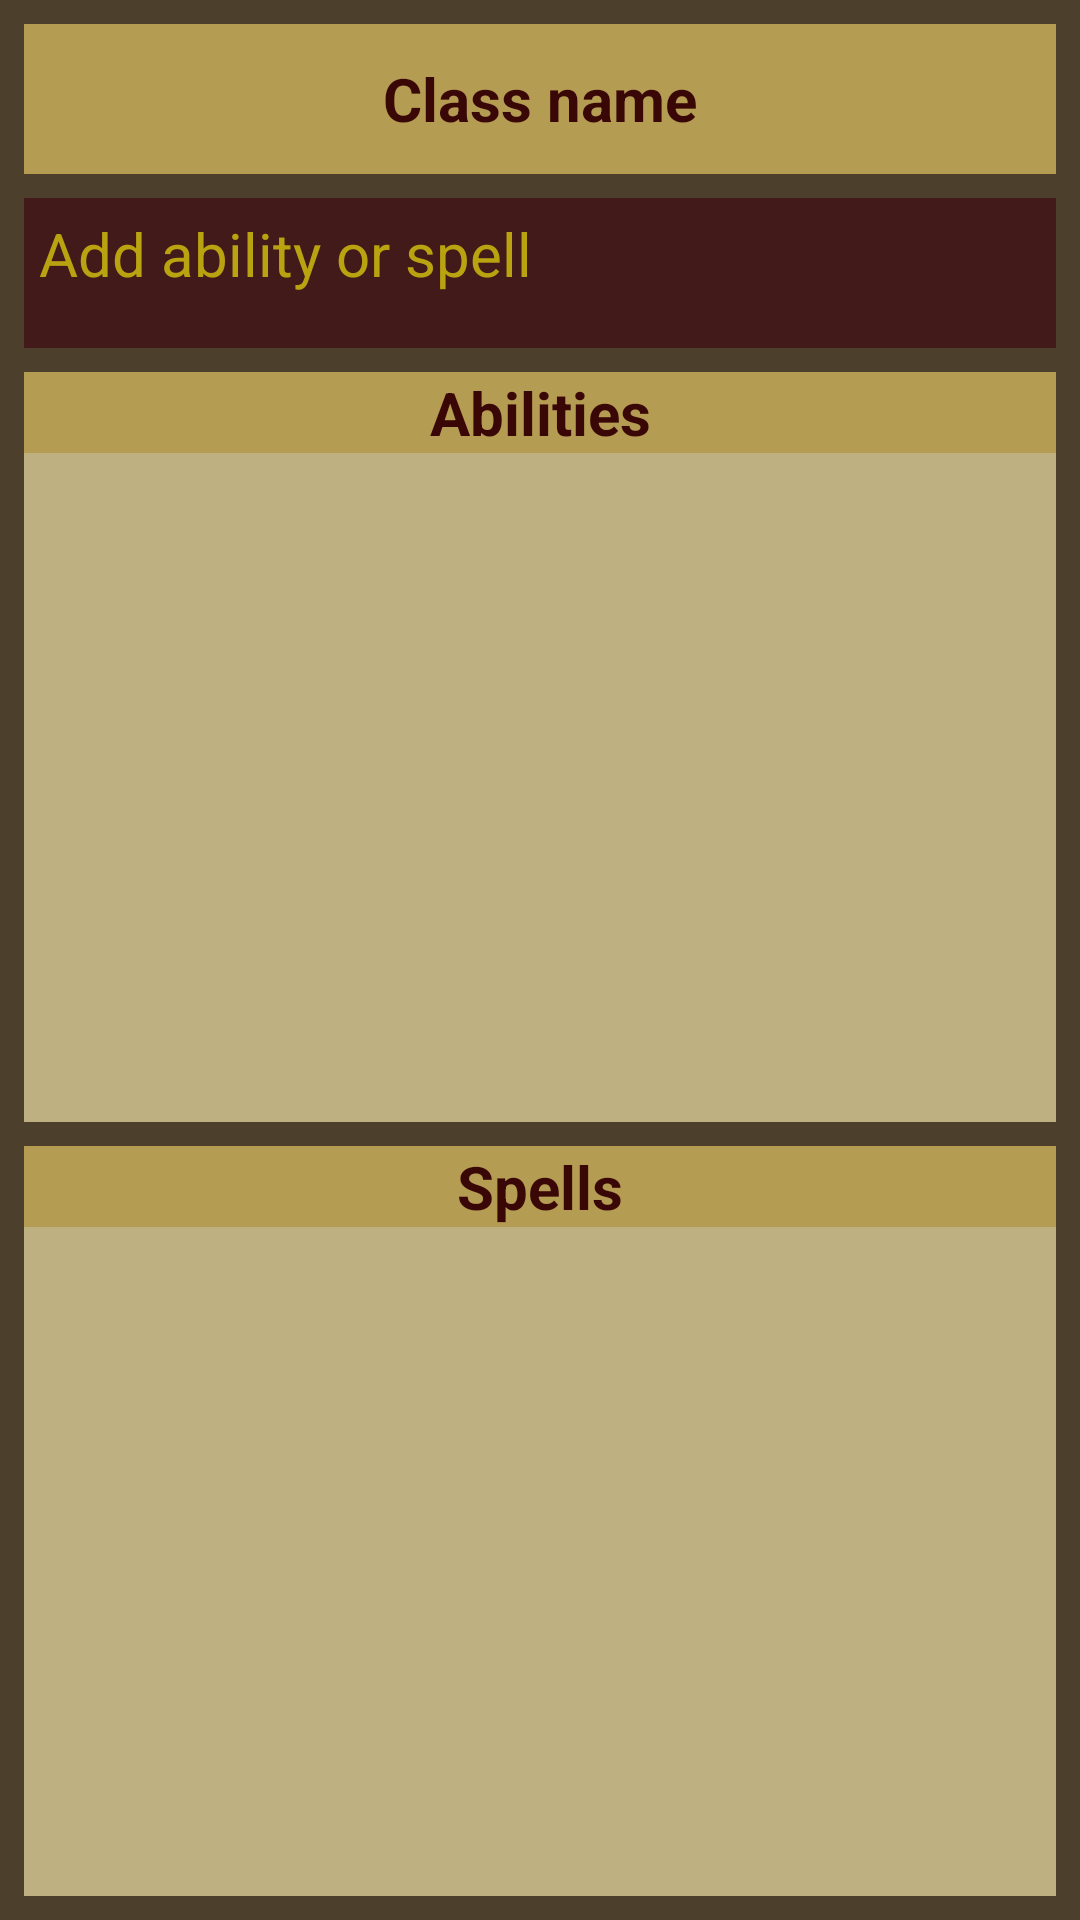

Write the Android layout XML for this screen, with the resource values it uses.
<!-- AndroidManifest.xml: application theme Theme.DnDCharacterCreator -->
<!-- res/layout/fragment_known_spells_for_class.xml -->
<?xml version="1.0" encoding="utf-8"?>
<LinearLayout xmlns:android="http://schemas.android.com/apk/res/android"
    xmlns:app="http://schemas.android.com/apk/res-auto"
    xmlns:tools="http://schemas.android.com/tools"
    android:layout_width="match_parent"
    android:layout_height="match_parent"
    android:background="@color/background_classic">

    <androidx.constraintlayout.widget.ConstraintLayout
        android:layout_width="match_parent"
        android:layout_height="match_parent">

        <TextView
            android:id="@+id/characterName_txtview2"
            android:layout_width="0dp"
            android:layout_height="50dp"
            android:layout_marginStart="8dp"
            android:layout_marginTop="8dp"
            android:layout_marginEnd="8dp"
            android:background="@color/views_classic"
            android:elevation="100dp"
            android:gravity="center_horizontal|center_vertical"
            android:text="@string/class_name"
            android:textAlignment="gravity"
            android:textAllCaps="false"
            android:textColor="@color/text_classic"
            android:textSize="20sp"
            android:textStyle="bold"
            app:layout_constraintBottom_toTopOf="@+id/addAbility_button"
            app:layout_constraintEnd_toEndOf="parent"
            app:layout_constraintStart_toStartOf="parent"
            app:layout_constraintTop_toTopOf="parent" />

        <androidx.appcompat.widget.AppCompatButton
            android:id="@+id/addAbility_button"
            android:layout_width="0dp"
            android:layout_height="50dp"
            android:layout_marginStart="8dp"
            android:layout_marginTop="8dp"
            android:layout_marginEnd="8dp"
            android:background="@color/buttons_classic"
            android:padding="5dp"
            android:text="@string/add_ability_or_spell_known"
            android:textColor="@color/buttons_text_classic"
            android:textSize="20sp"
            app:layout_constraintBottom_toTopOf="@+id/abilities_constraitLayout"
            app:layout_constraintEnd_toEndOf="parent"
            app:layout_constraintStart_toStartOf="parent"
            app:layout_constraintTop_toBottomOf="@+id/characterName_txtview2" />

        <androidx.constraintlayout.widget.ConstraintLayout
            android:id="@+id/abilities_constraitLayout"
            android:layout_width="0dp"
            android:layout_height="0dp"
            android:layout_marginStart="8dp"
            android:layout_marginTop="8dp"
            android:layout_marginEnd="8dp"
            app:layout_constraintBottom_toTopOf="@+id/spells_constraintLayout"
            app:layout_constraintEnd_toEndOf="parent"
            app:layout_constraintStart_toStartOf="parent"
            app:layout_constraintTop_toBottomOf="@+id/addAbility_button">

            <TextView
                android:id="@+id/abilitiesLabel_textView"
                android:layout_width="0dp"
                android:layout_height="wrap_content"
                android:background="@color/views_classic"
                android:gravity="center_horizontal|center_vertical"
                android:text="@string/abilities_known"
                android:textColor="@color/labels_text_classic"
                android:textSize="20sp"
                android:textStyle="bold"
                app:layout_constraintBottom_toTopOf="@+id/abilities_listView"
                app:layout_constraintEnd_toEndOf="parent"
                app:layout_constraintStart_toStartOf="parent"
                app:layout_constraintTop_toTopOf="parent" />

            <ListView
                android:id="@+id/abilities_listView"
                android:layout_width="0dp"
                android:layout_height="0dp"
                android:background="@color/inputs_classic"
                app:layout_constraintBottom_toBottomOf="parent"
                app:layout_constraintEnd_toEndOf="parent"
                app:layout_constraintStart_toStartOf="parent"
                app:layout_constraintTop_toBottomOf="@+id/abilitiesLabel_textView" />
        </androidx.constraintlayout.widget.ConstraintLayout>

        <androidx.constraintlayout.widget.ConstraintLayout
            android:id="@+id/spells_constraintLayout"
            android:layout_width="0dp"
            android:layout_height="0dp"
            android:layout_marginStart="8dp"
            android:layout_marginTop="8dp"
            android:layout_marginEnd="8dp"
            android:layout_marginBottom="8dp"
            app:layout_constraintBottom_toBottomOf="parent"
            app:layout_constraintEnd_toEndOf="parent"
            app:layout_constraintStart_toStartOf="parent"
            app:layout_constraintTop_toBottomOf="@+id/abilities_constraitLayout">

            <TextView
                android:id="@+id/spellsLabel_textView"
                android:layout_width="0dp"
                android:layout_height="wrap_content"
                android:background="@color/views_classic"
                android:gravity="center_horizontal|center_vertical"
                android:text="@string/spells_known"
                android:textColor="@color/labels_text_classic"
                android:textSize="20sp"
                android:textStyle="bold"
                app:layout_constraintBottom_toTopOf="@+id/spells_listView"
                app:layout_constraintEnd_toEndOf="parent"
                app:layout_constraintStart_toStartOf="parent"
                app:layout_constraintTop_toTopOf="parent" />

            <ListView
                android:id="@+id/spells_listView"
                android:layout_width="0dp"
                android:layout_height="0dp"
                android:background="@color/inputs_classic"
                app:layout_constraintBottom_toBottomOf="parent"
                app:layout_constraintEnd_toEndOf="parent"
                app:layout_constraintHorizontal_bias="0.491"
                app:layout_constraintStart_toStartOf="parent"
                app:layout_constraintTop_toBottomOf="@+id/spellsLabel_textView" />

        </androidx.constraintlayout.widget.ConstraintLayout>
    </androidx.constraintlayout.widget.ConstraintLayout>
</LinearLayout>
<!-- resources referenced by this layout -->
<resources>
  <color name="background_classic">#4C402D</color>
      //------copies so i can play with colors---
  <color name="buttons_classic">#421A1A</color>
  <color name="buttons_text_classic">#D7D1BD0E</color>
  <color name="inputs_classic">#BFB081</color>
  <color name="labels_text_classic">#3A0707</color>
  <color name="text_classic">#3A0707</color>
  <color name="views_classic">#E6C1A758</color>
  <string name="abilities_known">Abilities</string>
  <string name="add_ability_or_spell_known">Add ability or spell</string>
  <string name="class_name">Class name</string>
  <string name="spells_known">Spells</string>
</resources>
